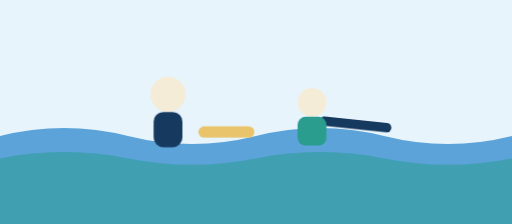
t = 0.00 s
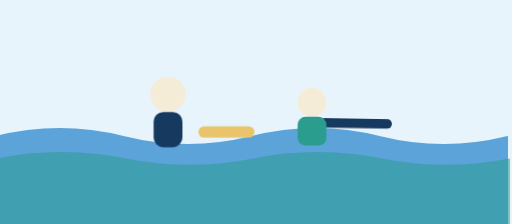
t = 1.00 s
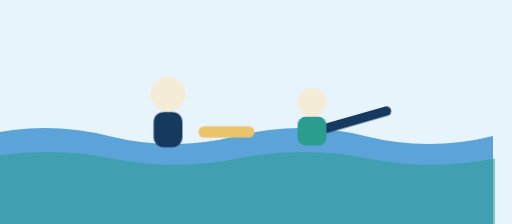
t = 3.00 s
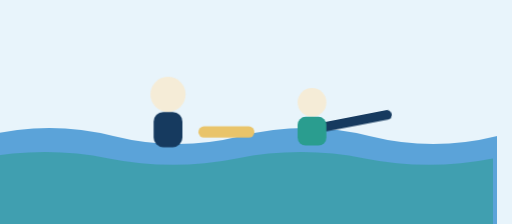
t = 4.00 s
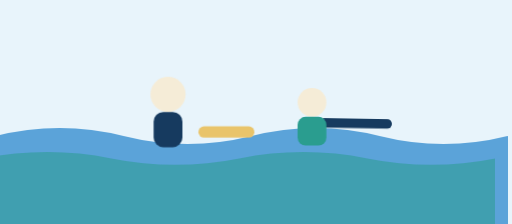
t = 5.00 s
t = 7.00 s: frame unchanged from t = 1.00 s, image omitted

The animated SVG that drew these frames (rendered in a browser with its animation timeline set to each time). Animation: 2 CSS @keyframes rules; one cycle of 8.00 s, repeats indefinitely.

<svg xmlns="http://www.w3.org/2000/svg" viewBox="0 0 640 280" role="img">
  <title>Swim lesson motion, geometric figures</title>
  <style>
    .wave{animation:w 6s ease-in-out infinite}
    .kick{transform-origin:430px 150px;animation:k 1.2s ease-in-out infinite}
    @keyframes w{0%,100%{transform:translateX(0)}50%{transform:translateX(-24px)}}
    @keyframes k{0%,100%{transform:rotate(6deg)}50%{transform:rotate(-16deg)}}
    @media (prefers-reduced-motion:reduce){.wave,.kick{animation:none}}
  </style>
  <rect width="640" height="280" fill="#E8F4FB"/>
  <path class="wave" d="M0 170 Q80 150 160 170 T320 170 T480 170 T640 170 V280 H0Z" fill="#5BA3D9"/>
  <path class="wave" d="M0 198 Q80 182 160 198 T320 198 T480 198 T640 198 V280 H0Z" fill="#2A9D8F" opacity=".55" style="animation-duration:8s"/>
  <circle cx="210" cy="118" r="22" fill="#F5ECD7"/>
  <rect x="192" y="140" width="36" height="44" rx="12" fill="#163A5F"/>
  <rect x="248" y="158" width="70" height="14" rx="7" fill="#E9C46A"/>
  <g class="kick">
    <rect x="400" y="148" width="90" height="12" rx="6" fill="#163A5F"/>
  </g>
  <circle cx="390" cy="128" r="18" fill="#F5ECD7"/>
  <rect x="372" y="146" width="36" height="36" rx="10" fill="#2A9D8F"/>
</svg>
